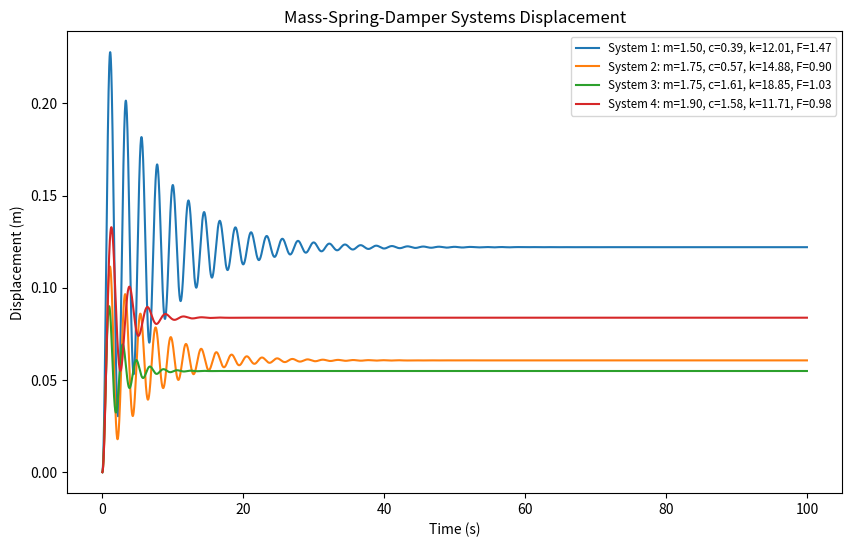

The matplotlib source for this figure:
# Multiple Mass-Spring-Damper Systems Solver
# In this example, we will simulate multiple mass-spring-damper systems  
# using the Euler method for numerical integration.
# 
# We will solve several independent systems with different parameters in serial way.
#
# User can set the number of systems to simulate using the -num argument:
#       python msd_rand.py -num 5



import numpy as np
import matplotlib.pyplot as plt
import argparse
import random
import time

# Function for simulating mass-spring-damper system dynamics
def mass_spring_damper(m, c, k, F, x0, v0, dt, t_end):
    n_steps = int(t_end / dt)  # Number of time steps
    x = np.zeros(n_steps)  # Displacement array
    v = np.zeros(n_steps)  # Velocity array
    
    # Initial conditions
    x[0] = x0
    v[0] = v0

    # Time-stepping loop (Euler's method)
    for i in range(1, n_steps):
        v[i] = v[i-1] + (F - c * v[i-1] - k * x[i-1]) / m * dt
        x[i] = x[i-1] + v[i] * dt

    return x, v

# Main function to run the simulation
def main():
    # Argument parser to allow users to input the number of systems
    parser = argparse.ArgumentParser(description="Simulate a number of random mass-spring-damper systems")
    parser.add_argument(
        "-num", "--num_systems", type=int, default=4,
        help="Number of systems to simulate (between 3 and 30)"
    )
    args = parser.parse_args()

    # Ensure number of systems is between 3 and 30
    if args.num_systems < 3 or args.num_systems > 30:
        print("Number of systems must be between 3 and 30.")
        return

    num_systems = args.num_systems
    print(f"Simulating {num_systems} mass-spring-damper systems...")

    start_time = time.time()
    # Fixed parameters
    x0 = 0.0   # Initial displacement
    v0 = 0.0   # Initial velocity
    dt = 0.01  # Time step size
    t_end = 100.0  # End time of simulation

    # Randomly generate system parameters within the given ranges
    systems = []
    for i in range(num_systems):
        m = random.uniform(1.0, 3.0)     # Mass in range [1, 3]
        c = random.uniform(0.0, 2.5)    # Damping coefficient in range [0, 2.5]
        k = random.uniform(10.0, 30.0)   # Spring constant in range [10, 30]
        F = random.uniform(0.5, 2.0)     # External force in range [0.5, 2.0]
        systems.append((m, c, k, F, x0, v0, dt, t_end))

    # Time vector for plotting
    t = np.arange(0, t_end, dt)

    # Plot the displacement over time for each system
    plt.figure(figsize=(10, 6))

    for i, system in enumerate(systems):
        x, v = mass_spring_damper(*system)
        plt.plot(t, x, label=f'System {i+1}: m={system[0]:.2f}, c={system[1]:.2f}, k={system[2]:.2f}, F={system[3]:.2f}')
        #__ your code for v(t) plots __

    # Print the total execution time
    print(f"Execution time: {time.time() - start_time:.4f} seconds.")

    # Plot settings
    plt.xlabel('Time (s)')
    plt.ylabel('Displacement (m)')
    plt.title('Mass-Spring-Damper Systems Displacement')
    plt.legend(loc='upper right', fontsize='small')
    plt.savefig('msd_rand.png')

if __name__ == "__main__":
    main()
